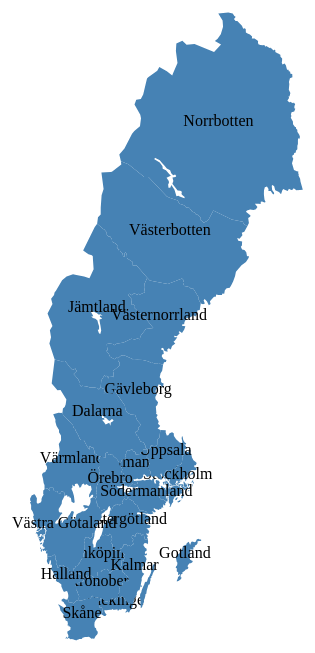
D3 v3 page, settled after 480 driven frames (8 s of simulated time); the page loaded 1 data file(s).



  var width = 1260,
    height = 900,
    padding = 50;

  var canvas = d3.select("body").append("svg")
    .attr("width",width)
    .attr("height",height);

  d3.json("sweden.geojson",function(data){

    var group = canvas.selectAll("g")
      .data(data.features)
      .enter()
        .append("g")

    var projection = d3.geo.mercator().scale(1200).translate([0,2200]);
    var path = d3.geo.path().projection(projection);

    var areas = group.append("path")
      .attr("d", path)
      .attr("class", "area")
      .attr("fill","steelblue");

    group.append("text")
      .attr("x",function(d) { return path.centroid(d)[0]; })
      .attr("y",function(d) { return path.centroid(d)[1]; })
      .attr("text-anchor","middle")

      .text(function(d) { return d.properties.name; })
  });

  

### data: sweden.geojson
{
 "type": "FeatureCollection",
 "features": [
  {
   "type": "Feature",
   "geometry": {
    "type": "MultiPolygon",
    "coordinates": "[... 21 items]"
   },
   "properties": {
    "name": "Stockholm",
    "cartodb_id": 1,
    "created_at": "2014-09-16T07:35:21Z",
    "updated_at": "2014-09-16T07:35:21Z"
   }
  },
  {
   "type": "Feature",
   "geometry": {
    "type": "MultiPolygon",
    "coordinates": "[... 1 items]"
   },
   "properties": {
    "name": "Västmanland",
    "cartodb_id": 15,
    "created_at": "2014-09-16T07:35:21Z",
    "updated_at": "2014-09-16T07:35:21Z"
   }
  },
  {
   "type": "Feature",
   "geometry": {
    "type": "MultiPolygon",
    "coordinates": "[... 1 items]"
   },
   "properties": {
    "name": "Värmland",
    "cartodb_id": 13,
    "created_at": "2014-09-16T07:35:21Z",
    "updated_at": "2014-09-16T07:35:21Z"
   }
  },
  {
   "type": "Feature",
   "geometry": {
    "type": "MultiPolygon",
    "coordinates": "[... 1 items]"
   },
   "properties": {
    "name": "Örebro",
    "cartodb_id": 14,
    "created_at": "2014-09-16T07:35:21Z",
    "updated_at": "2014-09-16T07:35:21Z"
   }
  },
  {
   "type": "Feature",
   "geometry": {
    "type": "MultiPolygon",
    "coordinates": "[... 1 items]"
   },
   "properties": {
    "name": "Jämtland",
    "cartodb_id": 19,
    "created_at": "2014-09-16T07:35:21Z",
    "updated_at": "2014-09-16T07:35:21Z"
   }
  },
  {
   "type": "Feature",
   "geometry": {
    "type": "MultiPolygon",
    "coordinates": "[... 1 items]"
   },
   "properties": {
    "name": "Blekinge",
    "cartodb_id": 9,
    "created_at": "2014-09-16T07:35:21Z",
    "updated_at": "2014-09-16T07:35:21Z"
   }
  },
  {
   "type": "Feature",
   "geometry": {
    "type": "MultiPolygon",
    "coordinates": "[... 1 items]"
   },
   "properties": {
    "name": "Uppsala",
    "cartodb_id": 2,
    "created_at": "2014-09-16T07:35:21Z",
    "updated_at": "2014-09-16T07:35:21Z"
   }
  },
  {
   "type": "Feature",
   "geometry": {
    "type": "MultiPolygon",
    "coordinates": "[... 1 items]"
   },
   "properties": {
    "name": "Södermanland",
    "cartodb_id": 3,
    "created_at": "2014-09-16T07:35:21Z",
    "updated_at": "2014-09-16T07:35:21Z"
   }
  },
  "... 13 more items"
 ]
}